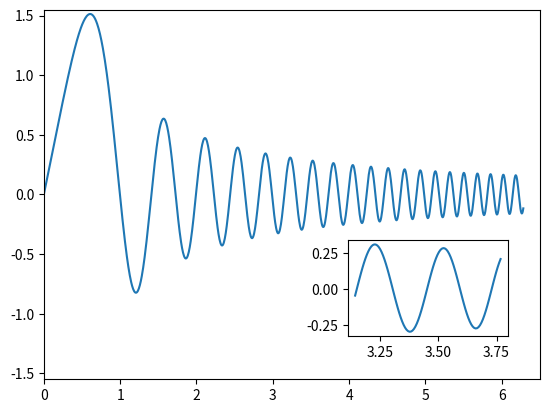

This chart was generated by the following Python code:
#!/usr/bin/env python
# -*- coding: utf-8 -*-

import matplotlib.pyplot as plt
import numpy as np


t = np.linspace(0.00001, 2 * np.pi, 1000)
x = np.sin(np.sqrt(10) * t**2) / t

fig = plt.figure(2)
fig.clf()

ax = fig.add_subplot(111)
ax.plot(t, x)

ax.set_xlim(0, 6.5)
ax.set_ylim(-1.55, 1.55)

ax_chico = fig.add_axes([0.6, 0.2, 0.25, 0.2])
ax_chico.plot(t[500:600], x[500:600])

fig.show()
